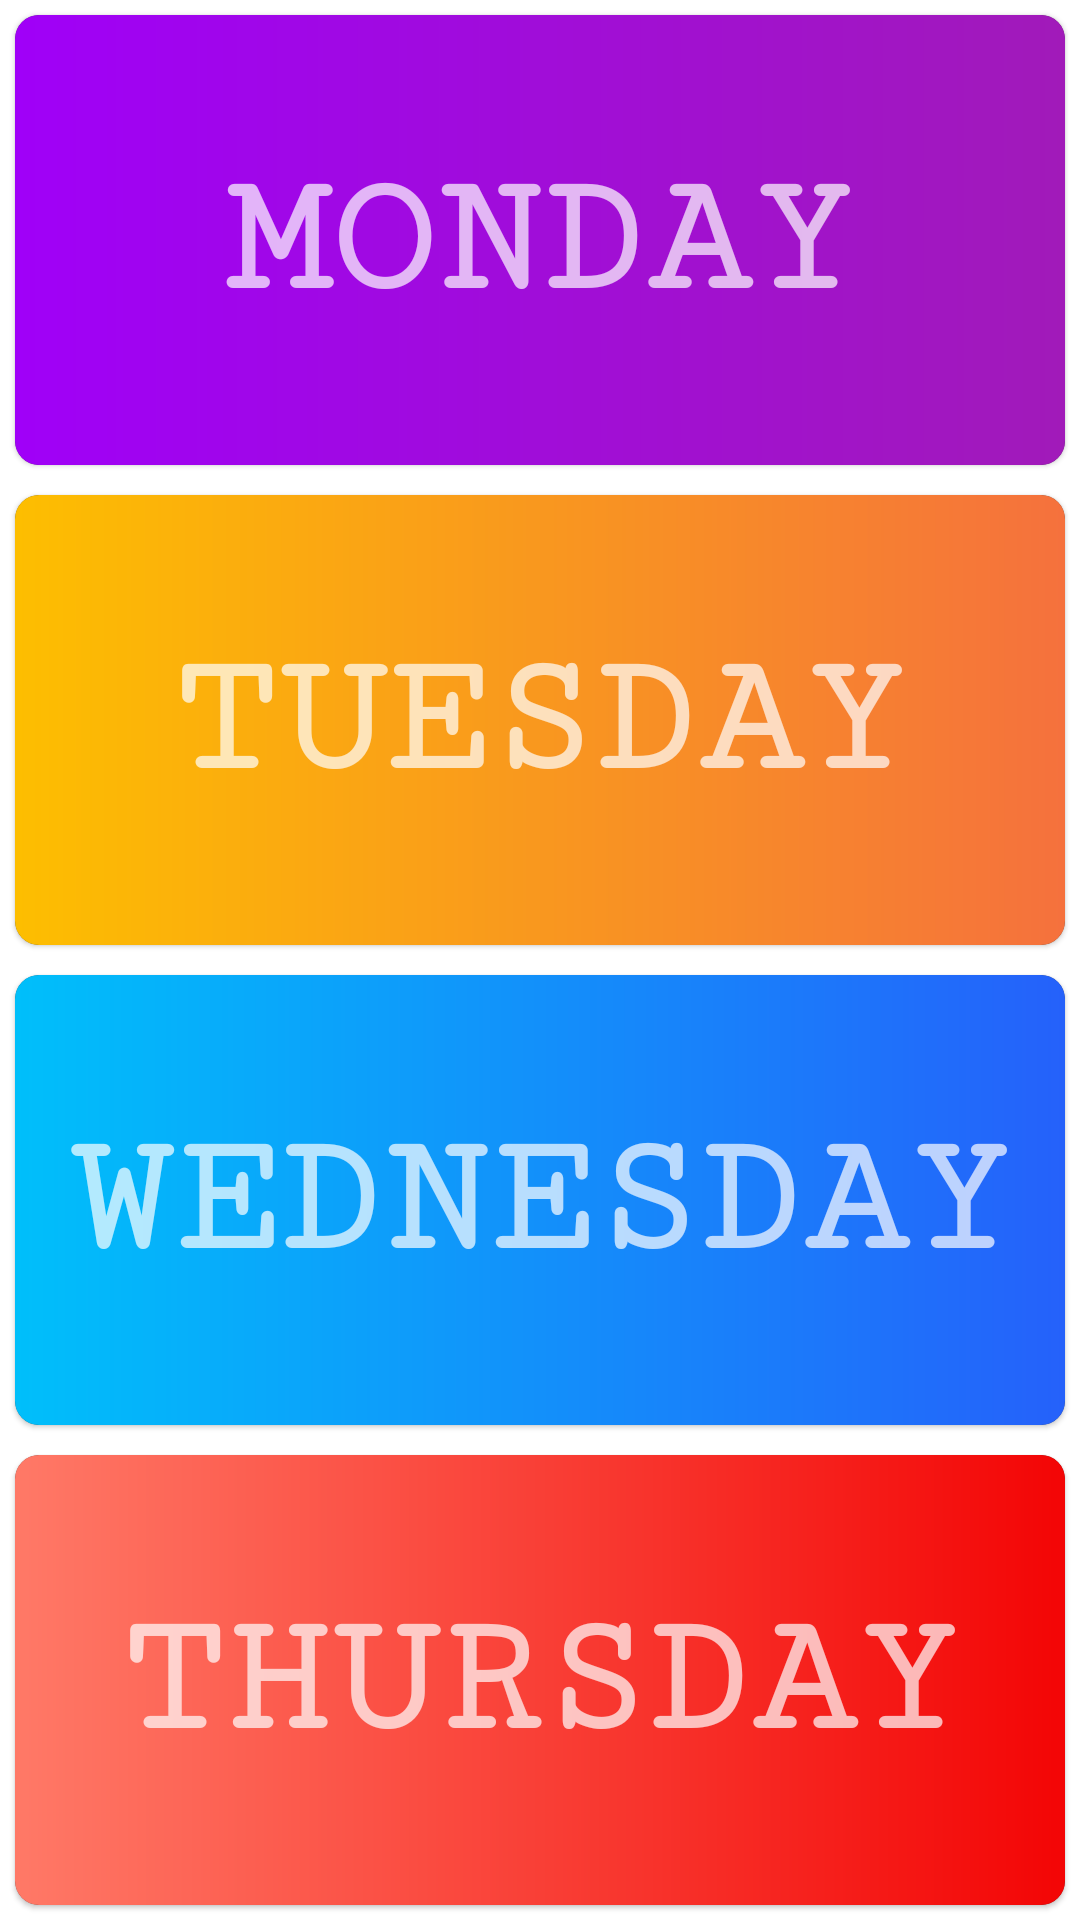

This screen was rendered from an Android layout file. Write that file and the resources it references.
<!-- AndroidManifest.xml: application theme AppTheme -->
<!-- res/layout/activity_schedule.xml -->
<?xml version="1.0" encoding="utf-8"?>
<ScrollView xmlns:android="http://schemas.android.com/apk/res/android"
    xmlns:app="http://schemas.android.com/apk/res-auto"
    xmlns:tools="http://schemas.android.com/tools"
    android:layout_width="match_parent"
    android:layout_height="match_parent"
    android:orientation="vertical"
    tools:context=".ScheduleActivity"
    android:background="@color/white">
    <LinearLayout
        android:layout_width="match_parent"
        android:layout_height="wrap_content"
        android:orientation="vertical">

        <com.google.android.material.card.MaterialCardView
            android:id="@+id/monday_card"
            android:layout_width="match_parent"
            android:layout_height="150dp"
            android:layout_marginTop="5dp"
            android:layout_marginBottom="5dp"
            android:layout_marginRight="5dp"
            android:layout_marginLeft="5dp"
            app:cardCornerRadius="8dp">
            <LinearLayout
                android:orientation="vertical"
                android:layout_width="match_parent"
                android:layout_height="match_parent"
                android:background="@drawable/bg_monday"
                android:gravity="center">

                <TextView
                    android:layout_width="wrap_content"
                    android:layout_height="wrap_content"
                    android:fontFamily="serif-monospace"
                    android:text="MONDAY"
                    android:textSize="58sp"
                    android:textStyle="bold" />
            </LinearLayout>
        </com.google.android.material.card.MaterialCardView>
        <com.google.android.material.card.MaterialCardView
            android:id="@+id/tuesday_card"
            android:layout_width="match_parent"
            android:layout_height="150dp"
            android:layout_marginTop="5dp"
            android:layout_marginBottom="5dp"
            android:layout_marginRight="5dp"
            android:layout_marginLeft="5dp"
            app:cardCornerRadius="8dp">
            <LinearLayout
                android:orientation="vertical"
                android:layout_width="match_parent"
                android:layout_height="match_parent"
                android:background="@drawable/bg_tuesday"
                android:gravity="center">

                <TextView
                    android:layout_width="wrap_content"
                    android:layout_height="wrap_content"
                    android:fontFamily="serif-monospace"
                    android:text="TUESDAY"
                    android:textSize="58sp"
                    android:textStyle="bold" />
            </LinearLayout>
        </com.google.android.material.card.MaterialCardView>
        <com.google.android.material.card.MaterialCardView
            android:id="@+id/wednesday_card"
            android:layout_width="match_parent"
            android:layout_height="150dp"
            android:layout_marginTop="5dp"
            android:layout_marginBottom="5dp"
            android:layout_marginRight="5dp"
            android:layout_marginLeft="5dp"
            app:cardCornerRadius="8dp">
            <LinearLayout
                android:orientation="vertical"
                android:layout_width="match_parent"
                android:layout_height="match_parent"
                android:background="@drawable/bg_wednesday"
                android:gravity="center">

                <TextView
                    android:layout_width="wrap_content"
                    android:layout_height="wrap_content"
                    android:fontFamily="serif-monospace"
                    android:text="WEDNESDAY"
                    android:textSize="58sp"
                    android:textStyle="bold" />
            </LinearLayout>
        </com.google.android.material.card.MaterialCardView>
        <com.google.android.material.card.MaterialCardView
            android:id="@+id/thursday_card"
            android:layout_width="match_parent"
            android:layout_height="150dp"
            android:layout_marginTop="5dp"
            android:layout_marginBottom="5dp"
            android:layout_marginRight="5dp"
            android:layout_marginLeft="5dp"
            app:cardCornerRadius="8dp">
            <LinearLayout
                android:orientation="vertical"
                android:layout_width="match_parent"
                android:layout_height="match_parent"
                android:background="@drawable/bg_thursday"
                android:gravity="center">

                <TextView
                    android:layout_width="wrap_content"
                    android:layout_height="wrap_content"
                    android:fontFamily="serif-monospace"
                    android:text="THURSDAY"
                    android:textSize="58sp"
                    android:textStyle="bold" />
            </LinearLayout>
        </com.google.android.material.card.MaterialCardView>
        <com.google.android.material.card.MaterialCardView
            android:id="@+id/friday_card"
            android:layout_width="match_parent"
            android:layout_height="150dp"
            android:layout_marginTop="5dp"
            android:layout_marginBottom="5dp"
            android:layout_marginRight="5dp"
            android:layout_marginLeft="5dp"
            app:cardCornerRadius="8dp">
            <LinearLayout
                android:orientation="vertical"
                android:layout_width="match_parent"
                android:layout_height="match_parent"
                android:background="@drawable/bg_firday"
                android:gravity="center">

                <TextView
                    android:layout_width="wrap_content"
                    android:layout_height="wrap_content"
                    android:fontFamily="serif-monospace"
                    android:text="FRIDAY"
                    android:textSize="58sp"
                    android:textStyle="bold" />
            </LinearLayout>
        </com.google.android.material.card.MaterialCardView>
        <com.google.android.material.card.MaterialCardView
            android:id="@+id/saturday_card"
            android:layout_width="match_parent"
            android:layout_height="150dp"
            android:layout_marginTop="5dp"
            android:layout_marginBottom="5dp"
            android:layout_marginRight="5dp"
            android:layout_marginLeft="5dp"
            app:cardCornerRadius="8dp">
            <LinearLayout
                android:orientation="vertical"
                android:layout_width="match_parent"
                android:layout_height="match_parent"
                android:background="@drawable/bg_saturday"
                android:gravity="center">

                <TextView
                    android:layout_width="wrap_content"
                    android:layout_height="wrap_content"
                    android:fontFamily="serif-monospace"
                    android:text="SATURDAY"
                    android:textSize="58sp"
                    android:textStyle="bold" />
            </LinearLayout>
        </com.google.android.material.card.MaterialCardView>
    </LinearLayout>
</ScrollView>
<!-- resources referenced by this layout -->
<resources>
  <color name="white">#FFFFFF</color>
  <!-- drawable bg_firday (drawable-v24) -->
  <?xml version="1.0" encoding="utf-8"?>
  <shape xmlns:android="http://schemas.android.com/apk/res/android">
      <gradient android:startColor="#50FF31"
                android:endColor="#90C76E">
  
      </gradient>
  </shape>
  <!-- drawable bg_monday (drawable) -->
  <?xml version="1.0" encoding="utf-8"?>
  <shape xmlns:android="http://schemas.android.com/apk/res/android">
      <gradient android:startColor="#A000F8"
                android:endColor="#A11AB9">
  
      </gradient>
  </shape>
  <!-- drawable bg_saturday (drawable-v24) -->
  <?xml version="1.0" encoding="utf-8"?>
  <shape xmlns:android="http://schemas.android.com/apk/res/android">
      <gradient android:startColor="#DB73D0"
                android:endColor="#E31DEB">
  
      </gradient>
  </shape>
  <!-- drawable bg_thursday (drawable-v24) -->
  <?xml version="1.0" encoding="utf-8"?>
  <shape xmlns:android="http://schemas.android.com/apk/res/android">
      <gradient android:startColor="#FF7967"
                android:endColor="#F30505">
  
      </gradient>
  </shape>
  <!-- drawable bg_tuesday (drawable-v24) -->
  <?xml version="1.0" encoding="utf-8"?>
  <shape xmlns:android="http://schemas.android.com/apk/res/android">
      <gradient android:startColor="#FDBE00"
                android:endColor="#F5713D">
  
      </gradient>
  </shape>
  <!-- drawable bg_wednesday (drawable-v24) -->
  <?xml version="1.0" encoding="utf-8"?>
  <shape xmlns:android="http://schemas.android.com/apk/res/android">
      <gradient android:startColor="#00BFFA"
                android:endColor="#2561FA">
  
      </gradient>
  </shape>
  <style name="AppTheme" parent="Theme.MaterialComponents.NoActionBar">
          
          <item name="colorPrimary">@color/colorPrimary</item>
          <item name="colorPrimaryDark">@color/colorPrimaryDark</item>
          <item name="colorAccent">@color/colorAccent</item>
      </style>
  <color name="colorPrimary">#4FC3F7</color>
  <color name="colorPrimaryDark">#29B6F6</color>
  <color name="colorAccent">#F54D02</color>
</resources>
